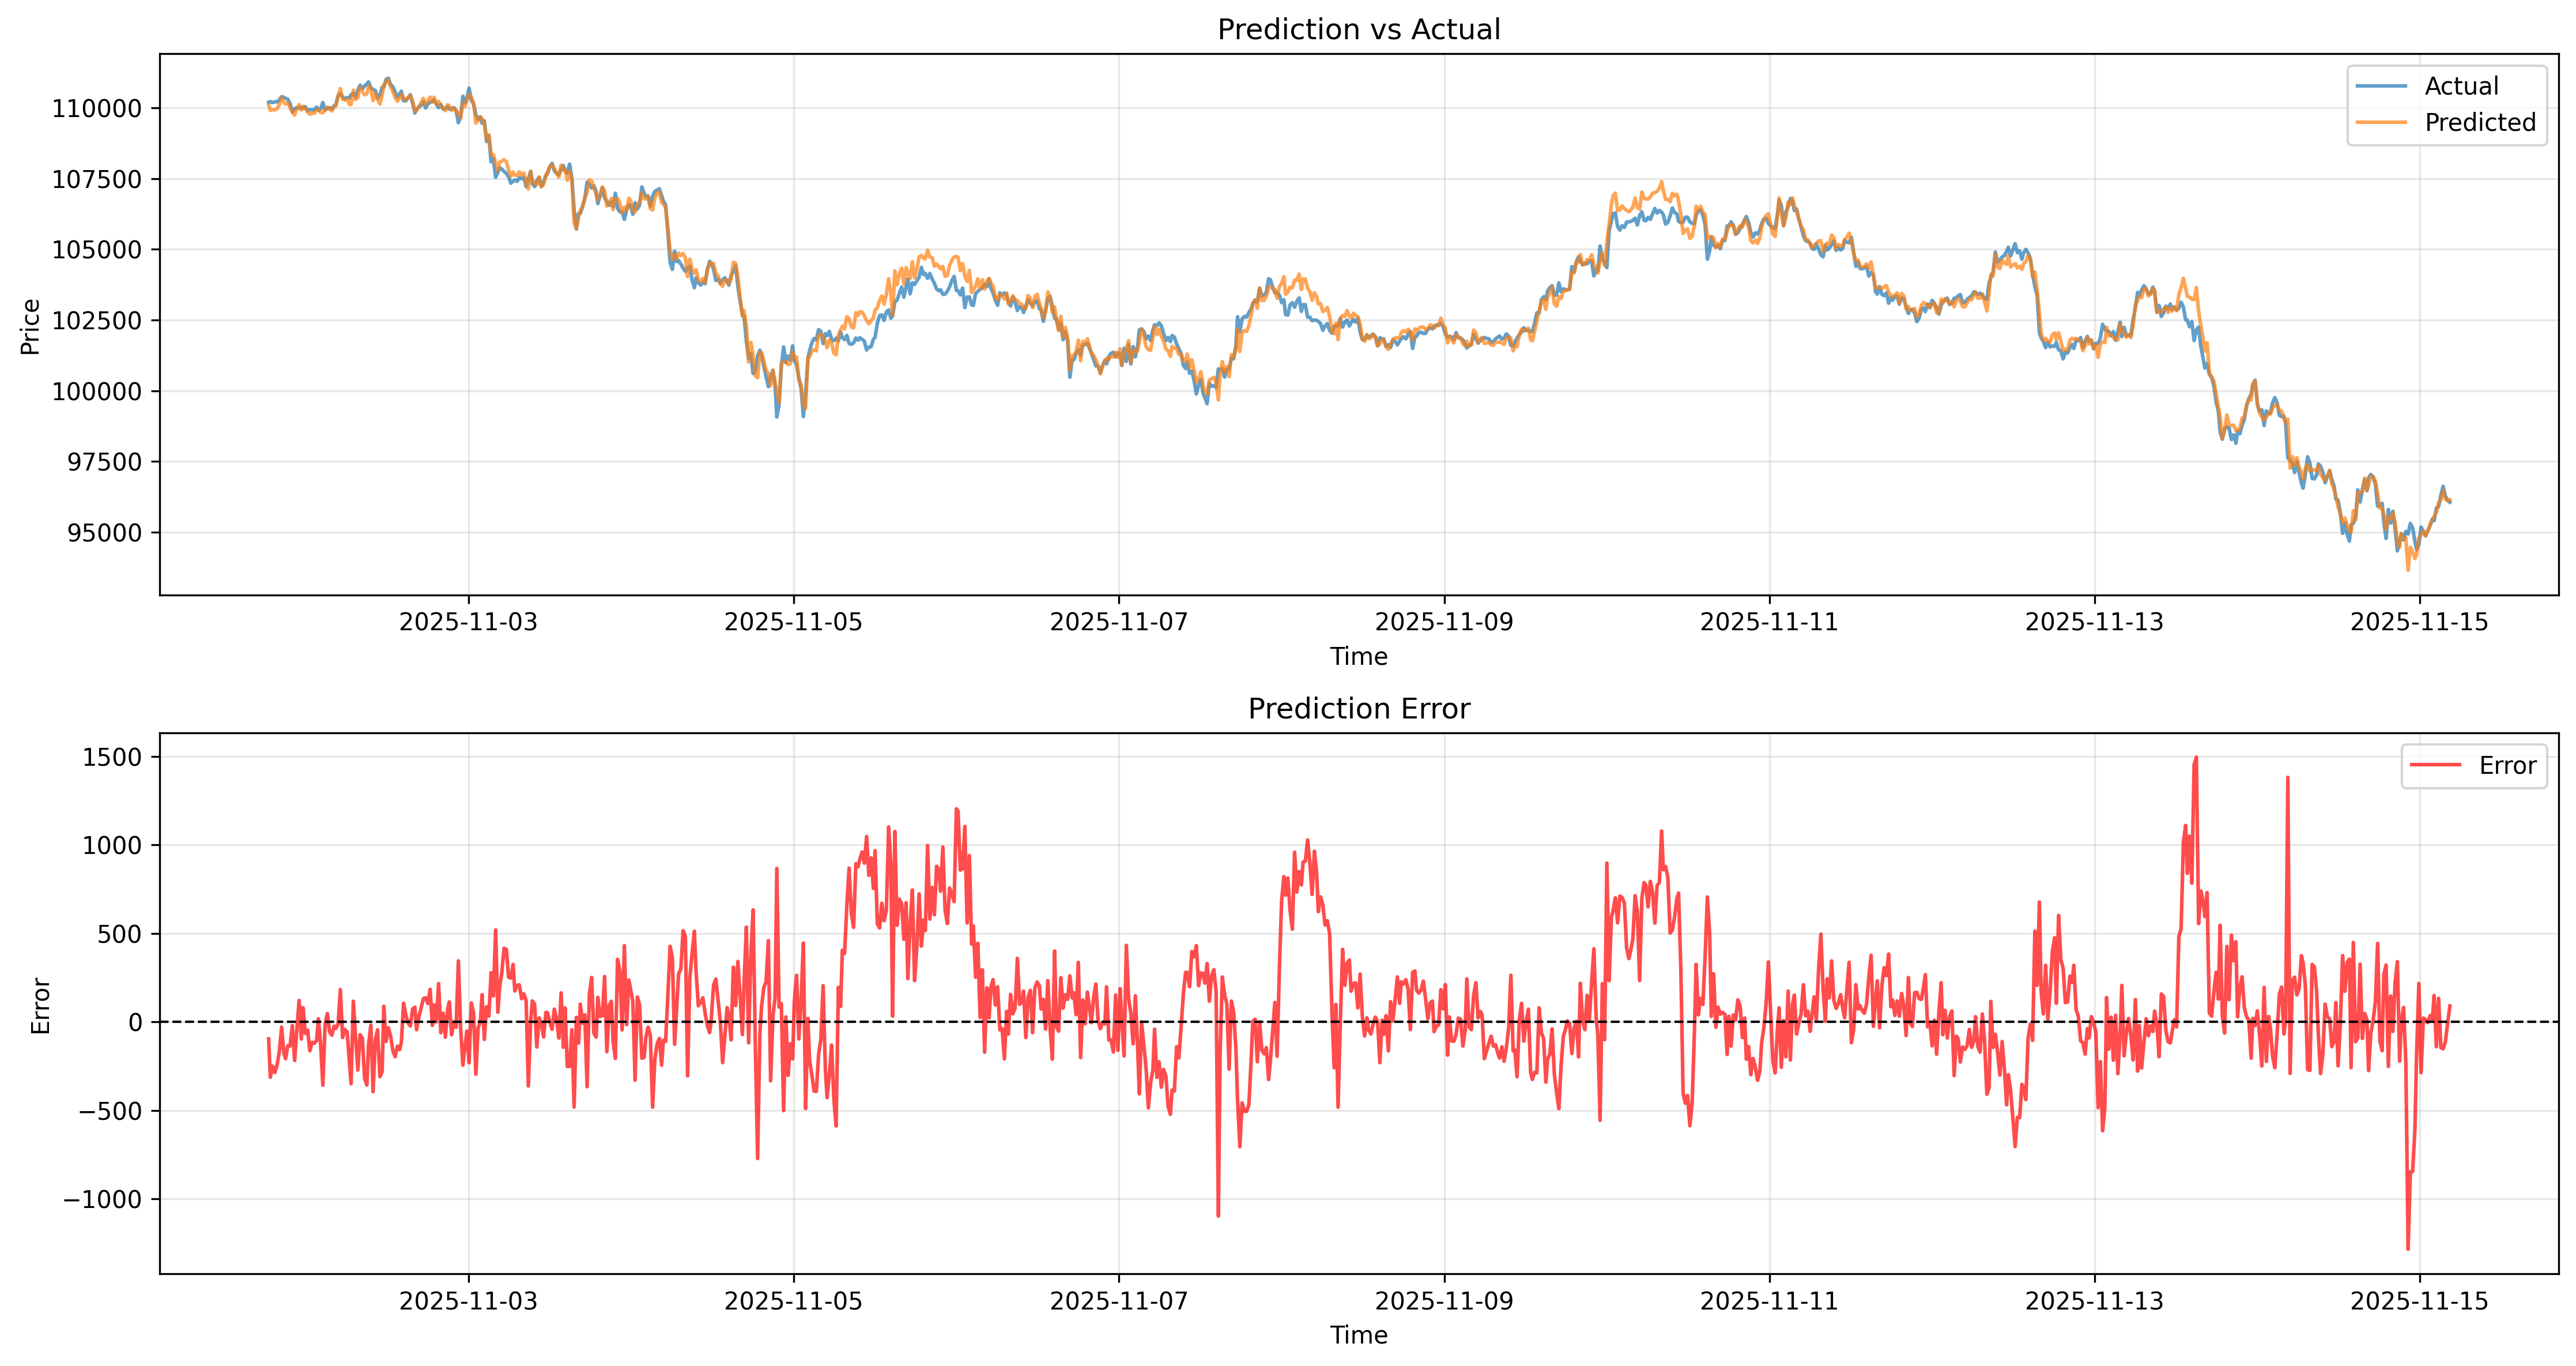

The table this chart was drawn from, first rows:
timestamp, actual, predicted, error, error_pct
2025-11-01 18:30:00, 110203, 110107, -96.59, -0.08765
2025-11-01 18:35:00, 110183, 110080, -103.3, -0.09379
2025-11-01 18:40:00, 110203, 110074, -128.9, -0.117
2025-11-01 18:45:00, 110226, 109913, -313.5, -0.2844
2025-11-01 18:50:00, 110286, 109972, -314.4, -0.2851
2025-11-01 18:55:00, 110295, 110052, -242.5, -0.2199
2025-11-01 19:00:00, 110187, 110038, -148.4, -0.1347
2025-11-01 19:05:00, 110191, 109940, -250.7, -0.2275
2025-11-01 19:10:00, 110187, 109901, -286.1, -0.2596
2025-11-01 19:15:00, 110218, 109846, -372, -0.3375
2025-11-01 19:20:00, 110236, 109928, -308.3, -0.2797
2025-11-01 19:25:00, 110218, 109931, -286.3, -0.2597
2025-11-01 19:30:00, 110199, 109899, -300.2, -0.2724
2025-11-01 19:35:00, 110205, 109909, -295.5, -0.2681
2025-11-01 19:40:00, 110239, 109941, -298.2, -0.2705
2025-11-01 19:45:00, 110220, 109977, -243.6, -0.221
2025-11-01 19:50:00, 110275, 109969, -306.1, -0.2776
2025-11-01 19:55:00, 110249, 110084, -165.5, -0.1501
2025-11-01 20:00:00, 110277, 110037, -239.8, -0.2174
2025-11-01 20:05:00, 110285, 110118, -166.4, -0.1509
2025-11-01 20:10:00, 110298, 110120, -177.8, -0.1612
2025-11-01 20:15:00, 110335, 110135, -200, -0.1813
2025-11-01 20:20:00, 110409, 110190, -219.1, -0.1985
2025-11-01 20:25:00, 110399, 110369, -30.12, -0.02729
2025-11-01 20:30:00, 110353, 110325, -28.62, -0.02594
2025-11-01 20:35:00, 110418, 110259, -158.8, -0.1438
2025-11-01 20:40:00, 110394, 110222, -171.8, -0.1557
2025-11-01 20:45:00, 110378, 110201, -177, -0.1604
2025-11-01 20:50:00, 110371, 110287, -84.25, -0.07634
2025-11-01 20:55:00, 110358, 110200, -158, -0.1431
2025-11-01 21:00:00, 110347, 110138, -208.8, -0.1892
2025-11-01 21:05:00, 110309, 110222, -87.1, -0.07896
2025-11-01 21:10:00, 110168, 110176, 7.93, 0.007198
2025-11-01 21:15:00, 110258, 110223, -35.87, -0.03253
2025-11-01 21:20:00, 110312, 110176, -135.2, -0.1226
2025-11-01 21:25:00, 110316, 110098, -218.7, -0.1982
2025-11-01 21:30:00, 110275, 110148, -126.6, -0.1148
2025-11-01 21:35:00, 110155, 110095, -59.29, -0.05383
2025-11-01 21:40:00, 110155, 110019, -136, -0.1235
2025-11-01 21:45:00, 110008, 109994, -14.05, -0.01277
2025-11-01 21:50:00, 110001, 109910, -91.03, -0.08275
2025-11-01 21:55:00, 109815, 109910, 94.73, 0.08626
2025-11-01 22:00:00, 109867, 109846, -21.32, -0.0194
2025-11-01 22:05:00, 109994, 109832, -161.5, -0.1469
2025-11-01 22:10:00, 109912, 109874, -38.25, -0.0348
2025-11-01 22:15:00, 109907, 109800, -106.5, -0.09691
2025-11-01 22:20:00, 109970, 109752, -217.9, -0.1982
2025-11-01 22:25:00, 109955, 109863, -91.79, -0.08348
2025-11-01 22:30:00, 109999, 109782, -216.8, -0.1971
2025-11-01 22:35:00, 110003, 109894, -109.7, -0.09974
2025-11-01 22:40:00, 110011, 109966, -45.09, -0.04099
2025-11-01 22:45:00, 110021, 109992, -29.32, -0.02665
2025-11-01 22:50:00, 110018, 110025, 6.359, 0.00578
2025-11-01 22:55:00, 110044, 110042, -1.568, -0.001425
2025-11-01 23:00:00, 109998, 110119, 121, 0.11
2025-11-01 23:05:00, 110008, 110052, 43.32, 0.03938
2025-11-01 23:10:00, 110000, 109983, -17.04, -0.01549
2025-11-01 23:15:00, 109954, 109980, 26.69, 0.02427
2025-11-01 23:20:00, 110028, 109930, -97.69, -0.08879
2025-11-01 23:25:00, 110037, 110030, -7.026, -0.006385
... 3,804 more rows
